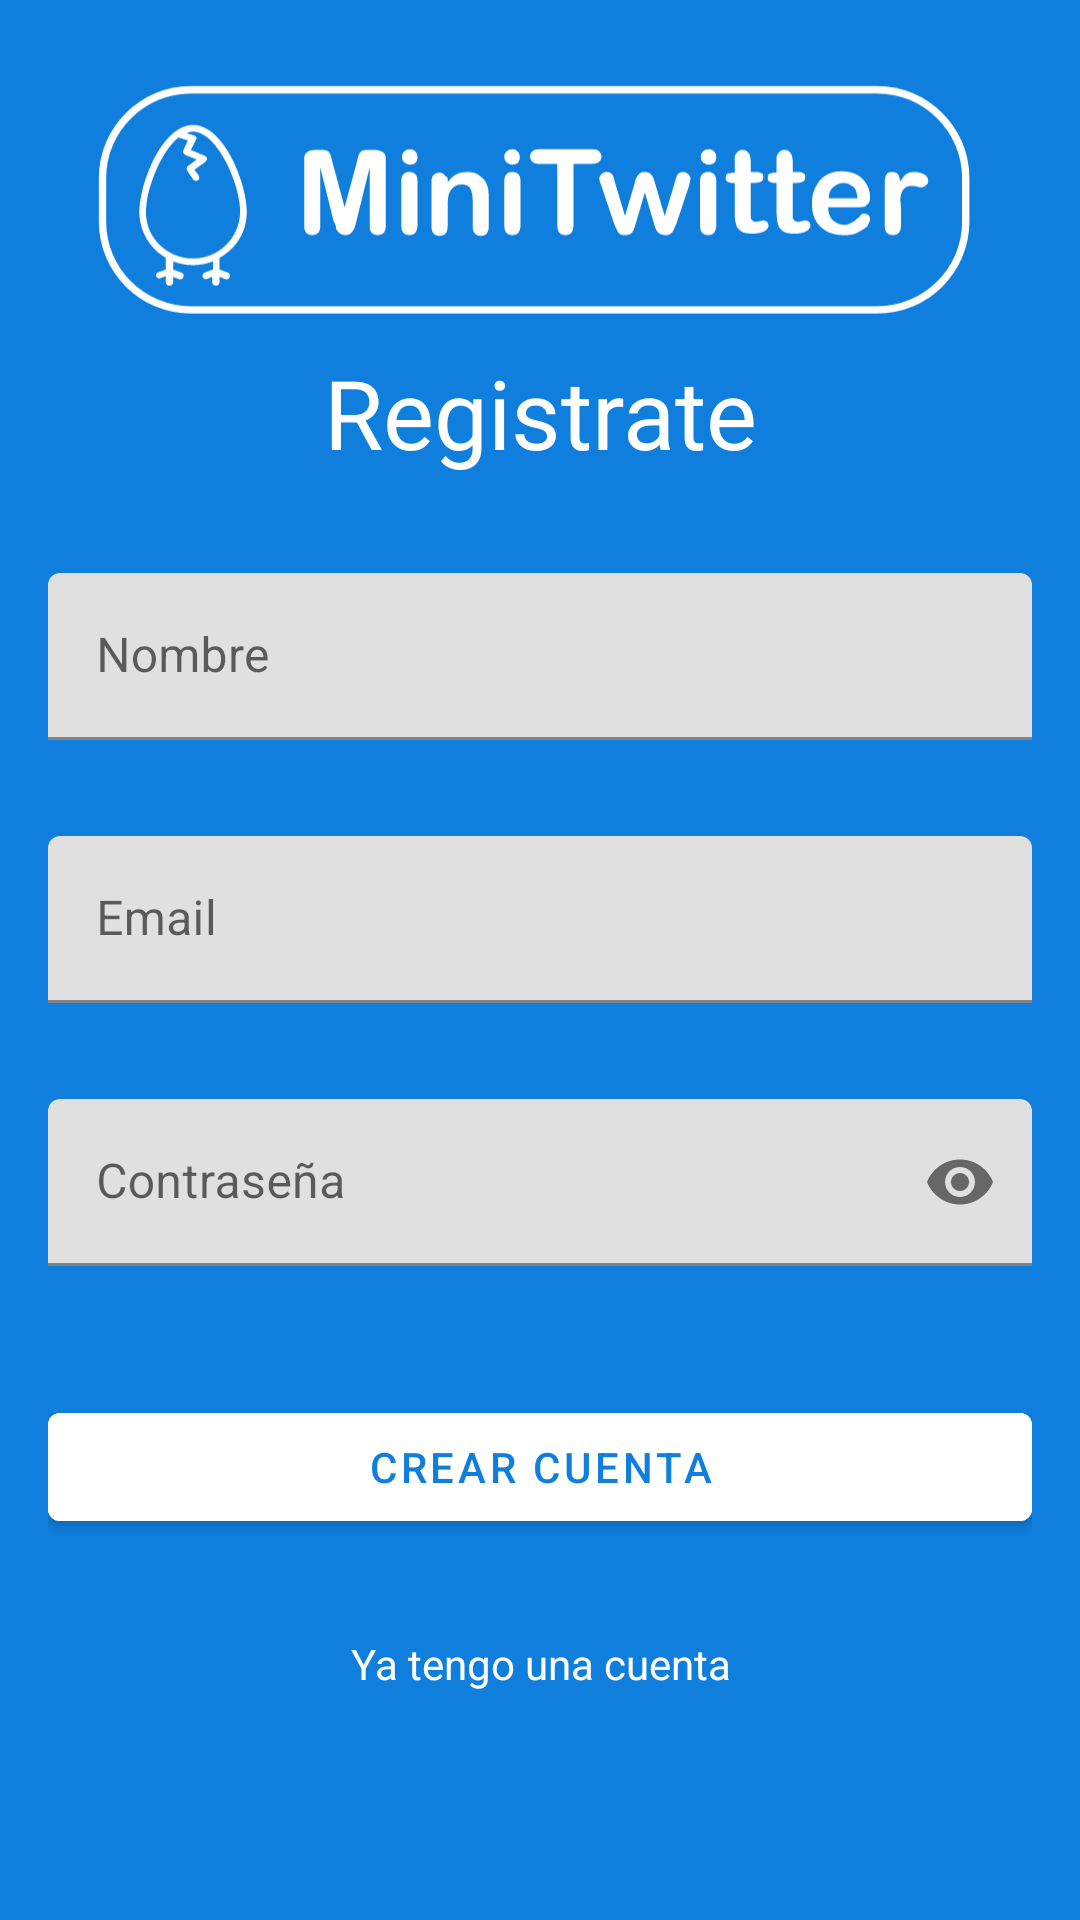

Android layout source for this screen:
<!-- AndroidManifest.xml: application theme Theme.MiniTwitter -->
<!-- res/layout/fragment_sing_up.xml -->
<?xml version="1.0" encoding="utf-8"?>
<layout xmlns:android="http://schemas.android.com/apk/res/android"
    xmlns:app="http://schemas.android.com/apk/res-auto"
    xmlns:tools="http://schemas.android.com/tools">

    <FrameLayout
        android:layout_width="match_parent"
        android:layout_height="match_parent"
        tools:context=".Login">

        <androidx.constraintlayout.widget.ConstraintLayout
            android:layout_width="match_parent"
            android:layout_height="match_parent"
            android:background="@color/blueMinitwitter"
            android:padding="16dp">

            <ImageView
                android:id="@+id/logo_minitwitter"
                android:layout_width="300dp"
                android:layout_height="100dp"
                app:srcCompat="@drawable/ic_logo_minitwitter_white"
                app:layout_constraintEnd_toEndOf="parent"
                app:layout_constraintStart_toStartOf="parent"
                app:layout_constraintTop_toTopOf="parent" />

            <com.google.android.material.textview.MaterialTextView
                android:id="@+id/Title"
                android:layout_width="match_parent"
                android:layout_height="wrap_content"
                android:text="@string/singup_title"
                android:textAlignment="center"
                android:textColor="@color/white"
                android:textSize="32dp"
                app:layout_constraintEnd_toEndOf="parent"
                app:layout_constraintStart_toStartOf="parent"
                app:layout_constraintTop_toBottomOf="@+id/logo_minitwitter" />


            <com.google.android.material.textfield.TextInputLayout
                android:id="@+id/username_layout"
                android:layout_width="match_parent"
                android:layout_height="wrap_content"
                android:layout_marginTop="32dp"
                android:hint="@string/Username"
                app:layout_constraintEnd_toEndOf="parent"
                app:layout_constraintStart_toStartOf="parent"
                app:layout_constraintTop_toBottomOf="@+id/Title"
                app:startIconDrawable="@drawable/ic_baseline_account_circle_24">

                <com.google.android.material.textfield.TextInputEditText
                    android:id="@+id/username"
                    android:layout_width="match_parent"
                    android:layout_height="wrap_content"
                    android:inputType="text"
                    android:textColor="@color/blueMinitwitter_dark"
                    android:textColorHint="@color/blueMinitwitter_dark" />
            </com.google.android.material.textfield.TextInputLayout>

            <com.google.android.material.textfield.TextInputLayout
                android:id="@+id/email_layout"
                android:layout_width="match_parent"
                android:layout_height="wrap_content"
                android:layout_marginTop="32dp"
                android:hint="@string/Email"
                app:layout_constraintEnd_toEndOf="parent"
                app:layout_constraintStart_toStartOf="parent"
                app:layout_constraintTop_toBottomOf="@+id/username_layout"
                app:startIconDrawable="@drawable/ic_baseline_account_circle_24">

                <com.google.android.material.textfield.TextInputEditText
                    android:id="@+id/email"
                    android:layout_width="match_parent"
                    android:layout_height="wrap_content"
                    android:inputType="textEmailAddress"
                    android:textColor="@color/blueMinitwitter_dark"
                    android:textColorHint="@color/blueMinitwitter_dark" />
            </com.google.android.material.textfield.TextInputLayout>

            <com.google.android.material.textfield.TextInputLayout
                android:id="@+id/pws_layout"
                android:layout_width="match_parent"
                android:layout_height="wrap_content"
                android:layout_marginTop="32dp"
                android:layout_marginBottom="16dp"
                android:hint="@string/pws"
                app:layout_constraintEnd_toEndOf="parent"
                app:layout_constraintStart_toStartOf="@+id/email_layout"
                app:layout_constraintTop_toBottomOf="@+id/email_layout"
                app:passwordToggleEnabled="true"
                app:startIconDrawable="@drawable/ic_baseline_vpn_key_24">

                <com.google.android.material.textfield.TextInputEditText
                    android:id="@+id/pws"
                    android:layout_width="match_parent"
                    android:layout_height="wrap_content"
                    android:inputType="textPassword"
                    android:textColor="@color/blueMinitwitter_dark"
                    android:textColorHint="@color/blueMinitwitter_dark" />
            </com.google.android.material.textfield.TextInputLayout>

            <com.google.android.material.textview.MaterialTextView
                android:id="@+id/text_error"
                android:layout_width="match_parent"
                android:layout_height="wrap_content"
                android:visibility="invisible"
                android:textAlignment="center"
                android:layout_marginTop="8dp"
                android:textColor="@color/white"
                app:layout_constraintStart_toStartOf="parent"
                app:layout_constraintEnd_toEndOf="parent"
                app:layout_constraintTop_toBottomOf="@+id/pws_layout"
                />

            <com.google.android.material.button.MaterialButton
                android:id="@+id/materialButton"
                android:layout_width="match_parent"
                android:layout_height="wrap_content"
                android:layout_marginTop="16dp"
                android:backgroundTint="@color/white"
                android:text="@string/singUp"
                android:textColor="@color/blueMinitwitter"
                app:layout_constraintEnd_toEndOf="parent"
                app:layout_constraintStart_toStartOf="@+id/text_error"
                app:layout_constraintTop_toBottomOf="@+id/text_error" />

            <com.google.android.material.textview.MaterialTextView
                android:id="@+id/login"
                android:layout_width="match_parent"
                android:layout_height="wrap_content"
                android:layout_marginTop="32dp"
                android:text="@string/old_acount"
                android:textAlignment="center"
                android:textColor="@color/white"
                app:layout_constraintStart_toStartOf="parent"
                app:layout_constraintEnd_toEndOf="parent"
                app:layout_constraintTop_toBottomOf="@+id/materialButton"
                />
        </androidx.constraintlayout.widget.ConstraintLayout>
    </FrameLayout>
</layout>
<!-- resources referenced by this layout -->
<resources>
  <color name="blueMinitwitter">#0F7EDD</color>
  <color name="blueMinitwitter_dark">#2A0FDD</color>
  <color name="white">#FFFFFF</color>
  <!-- drawable ic_logo_minitwitter_white: vector/xml drawable (drawable, 8123 chars, omitted) -->
  <string name="Email">Email</string>
  <string name="Username">Nombre</string>
  <string name="old_acount">Ya tengo una cuenta</string>
  <string name="pws">Contraseña</string>
  <string name="singUp">Crear cuenta</string>
  <string name="singup_title">Registrate</string>
  <style name="Theme.MiniTwitter" parent="Theme.MaterialComponents.DayNight">
          
          <item name="colorPrimary">@color/colorPrimary</item>
          <item name="colorPrimaryVariant">@color/colorPrimaryDark</item>
          <item name="colorOnPrimary">@color/white</item>
          
          <item name="colorSecondary">@color/colorSecondary</item>
          <item name="colorSecondaryVariant">@color/colorSecondaryDark</item>
          <item name="colorOnSecondary">@color/black</item>
          
          <item name="android:statusBarColor" tools:targetApi="l">@color/blueMinitwitter_dark</item>
          
      </style>
  <color name="colorPrimary">#4fc3f7</color>
  <color name="colorPrimaryDark">#0093c4</color>
  <color name="colorSecondary">#cfd8dc</color>
  <color name="colorSecondaryDark">#9ea7aa</color>
  <color name="black">#000000</color>
</resources>
